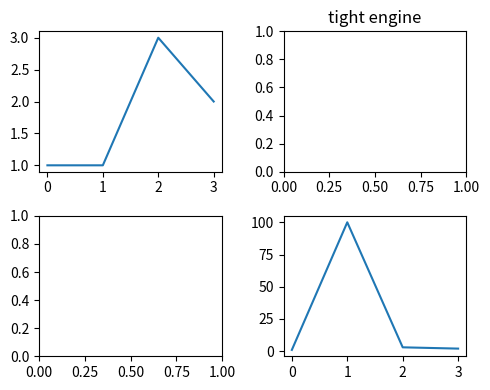

Write Python code to recreate this figure.
# Written by calculate-plot 0.1.0: this script draws the same figure with Matplotlib 3.11.2.
import locale

import matplotlib.pyplot as plt

# Text is shaped for the language of the locale: this is the one the figure was made with.
try:
    locale.setlocale(locale.LC_CTYPE, "C.UTF-8")
except locale.Error:
    locale.setlocale(locale.LC_CTYPE, "C")

fig, axs = plt.subplots(2, 2, layout='tight', figsize=(5.0, 4.0))
axs[0, 0].plot([0, 1, 2, 3], [1, 1, 3, 2])
axs[1, 1].plot([0, 1, 2, 3], [1, 100, 3, 2])
axs[0, 1].set_title('tight engine')

if __name__ == "__main__":
    plt.show()
